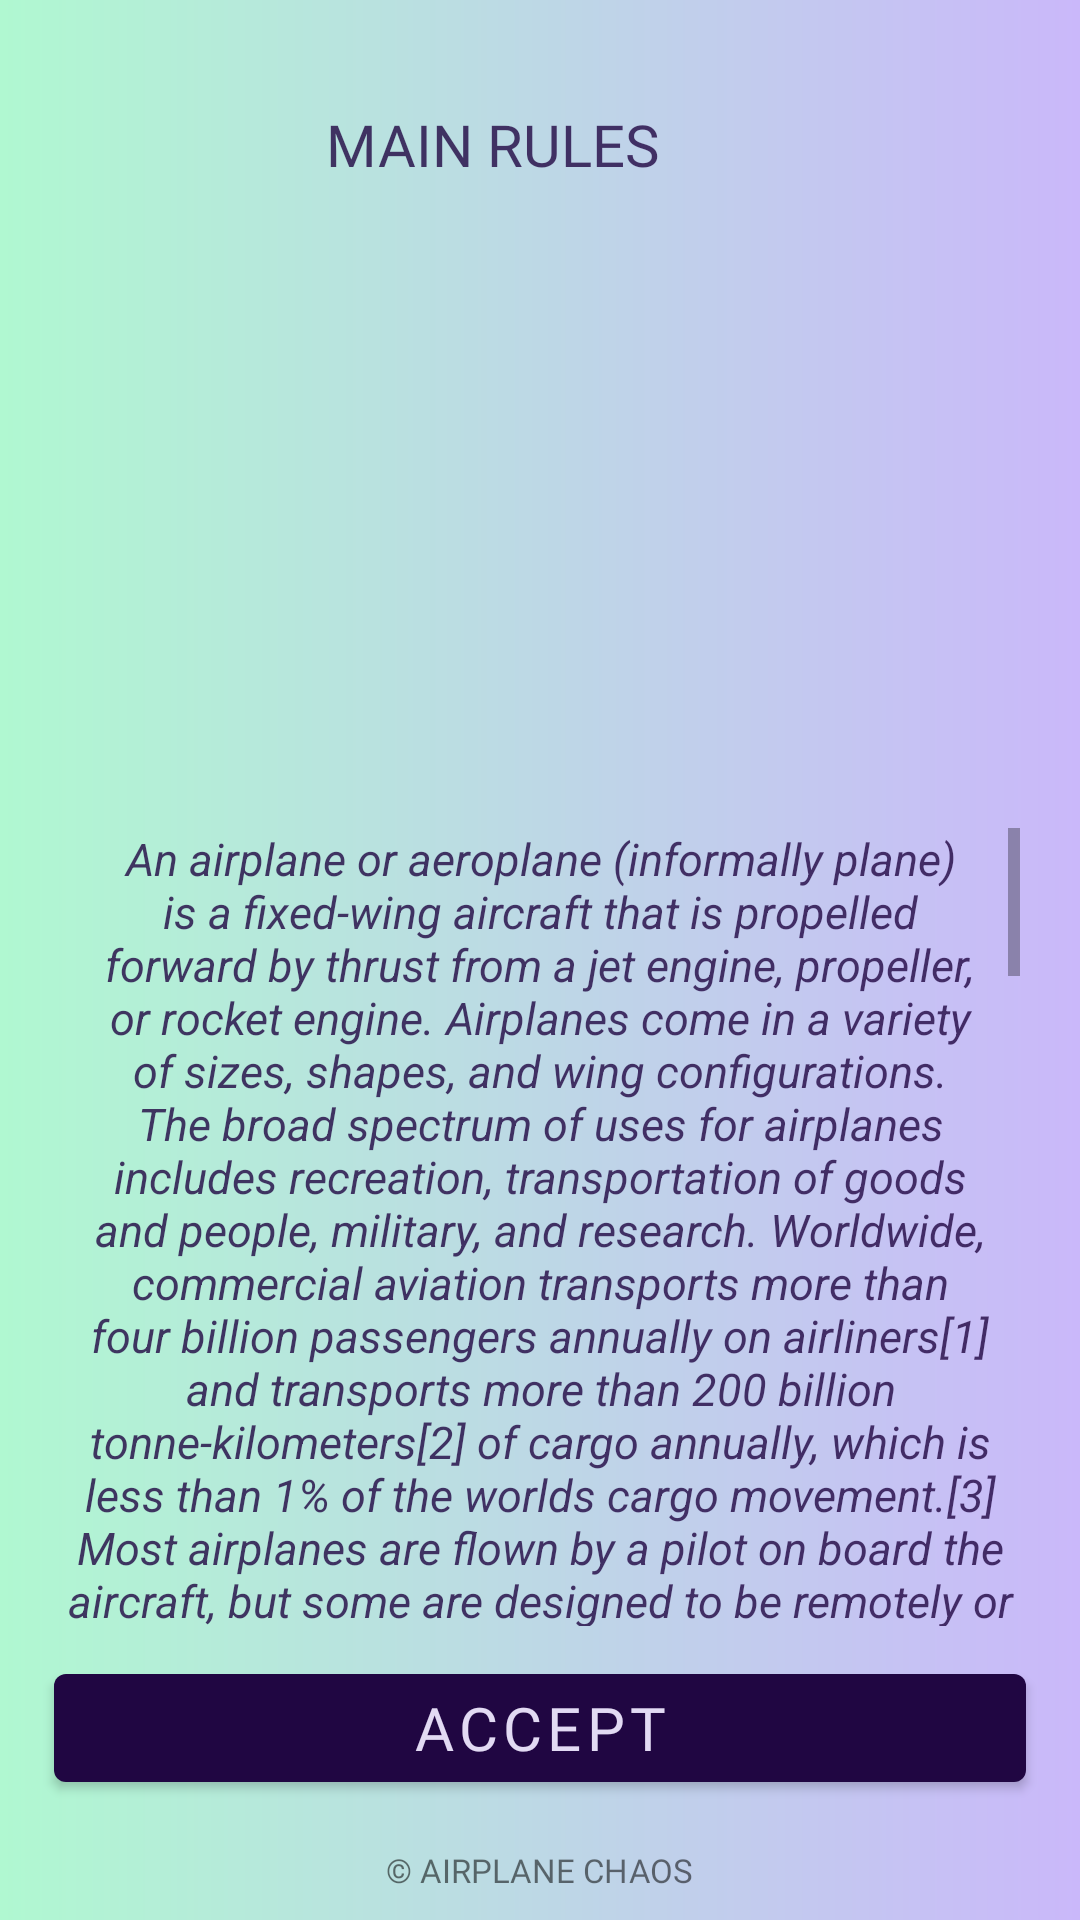

This screen was rendered from an Android layout file. Write that file and the resources it references.
<!-- AndroidManifest.xml: application theme Theme.AirplaneChaos -->
<!-- res/layout/fragment_hov_to_play.xml -->
<?xml version="1.0" encoding="utf-8"?>
<androidx.constraintlayout.widget.ConstraintLayout xmlns:android="http://schemas.android.com/apk/res/android"
    xmlns:tools="http://schemas.android.com/tools"
    android:layout_width="match_parent"
    xmlns:app="http://schemas.android.com/apk/res-auto"
    android:background="@drawable/bkg_custom_grad_lin"
    android:layout_height="match_parent"
    tools:context=".HovToPlayFragment">



    <androidx.constraintlayout.widget.Guideline
        android:id="@+id/guideline_hor_30"
        android:layout_width="wrap_content"
        android:layout_height="wrap_content"
        android:orientation="horizontal"
        app:layout_constraintGuide_percent="0.30" />


    <androidx.constraintlayout.widget.Guideline
        android:id="@+id/guideline_hor_10"
        android:layout_width="wrap_content"
        android:layout_height="wrap_content"
        android:orientation="horizontal"
        app:layout_constraintGuide_percent="0.10" />

    <androidx.constraintlayout.widget.Guideline
        android:id="@+id/guideline_hor_05"
        android:layout_width="wrap_content"
        android:layout_height="wrap_content"
        android:orientation="horizontal"
        app:layout_constraintGuide_percent="0.05" />

    <androidx.constraintlayout.widget.Guideline
        android:id="@+id/guideline_hor_20"
        android:layout_width="wrap_content"
        android:layout_height="wrap_content"
        android:orientation="horizontal"
        app:layout_constraintGuide_percent="0.20" />


    <androidx.constraintlayout.widget.Guideline
        android:id="@+id/guideline_hor_13"
        android:layout_width="wrap_content"
        android:layout_height="wrap_content"
        android:orientation="horizontal"
        app:layout_constraintGuide_percent="0.13" />

    <androidx.constraintlayout.widget.Guideline
        android:id="@+id/guideline_hor_95"
        android:layout_width="wrap_content"
        android:layout_height="wrap_content"
        android:orientation="horizontal"
        app:layout_constraintGuide_percent="0.95" />

    <androidx.constraintlayout.widget.Guideline
        android:id="@+id/guideline_hor_85"
        android:layout_width="wrap_content"
        android:layout_height="wrap_content"
        android:orientation="horizontal"
        app:layout_constraintGuide_percent="0.85" />

    <androidx.constraintlayout.widget.Guideline
        android:id="@+id/guideline_hor_50"
        android:layout_width="wrap_content"
        android:layout_height="wrap_content"
        android:orientation="horizontal"
        app:layout_constraintGuide_percent="0.50" />

    <androidx.constraintlayout.widget.Guideline
        android:id="@+id/guideline_vert_95"
        android:layout_width="wrap_content"
        android:layout_height="wrap_content"
        android:orientation="vertical"
        app:layout_constraintGuide_percent="0.95" />

    <androidx.constraintlayout.widget.Guideline
        android:id="@+id/guideline_vert_05"
        android:layout_width="wrap_content"
        android:layout_height="wrap_content"
        android:orientation="vertical"
        app:layout_constraintGuide_percent="0.05" />

    <androidx.appcompat.widget.AppCompatTextView
        android:id="@+id/tv_title_rules_game"
        android:layout_width="0dp"
        android:layout_height="0dp"
        android:autoSizeTextType="uniform"
        android:fontFamily="@font/montserrat_black"
        android:gravity="center"
        android:alpha="0.8"
        android:padding="3dp"
        android:text="main rules"
        android:textAllCaps="true"
        android:textColor="@color/add_colour_the_most_dark"
        app:layout_constraintBottom_toBottomOf="@id/guideline_hor_10"
        app:layout_constraintEnd_toStartOf="@id/btn_img_exit_rules_game"
        app:layout_constraintStart_toStartOf="@id/guideline_vert_05"
        app:layout_constraintTop_toTopOf="@id/guideline_hor_05" />

    <ImageView
        android:id="@+id/btn_img_exit_rules_game"
        android:layout_width="0dp"
        android:layout_height="0dp"
        android:alpha="0.9"
        android:src="@drawable/logout"
        app:layout_constraintBottom_toBottomOf="@id/guideline_hor_10"
        app:layout_constraintDimensionRatio="1,1"
        app:layout_constraintEnd_toEndOf="@id/guideline_vert_95"
        app:layout_constraintTop_toTopOf="@id/guideline_hor_05" />


    <ImageView
        android:id="@+id/img_game_rules"
        android:layout_width="170dp"
        android:layout_height="170dp"
        android:layout_marginTop="16dp"
        android:padding="5dp"
        android:alpha="0.8"
        android:src="@drawable/book__"
        app:layout_constraintEnd_toEndOf="@id/guideline_vert_95"
        app:layout_constraintStart_toStartOf="@id/guideline_vert_05"
        app:layout_constraintTop_toBottomOf="@id/tv_title_rules_game" />


    <ScrollView
        android:id="@+id/scroll_v_for_text_game_rules"
        android:layout_width="0dp"
        android:layout_height="0dp"
        android:padding="2dp"
        android:layout_marginTop="24dp"
        app:layout_constraintBottom_toBottomOf="@id/guideline_hor_85"
        app:layout_constraintEnd_toEndOf="@id/guideline_vert_95"
        app:layout_constraintStart_toStartOf="@id/guideline_vert_05"
        app:layout_constraintTop_toBottomOf="@id/img_game_rules">

        <TextView
            android:id="@+id/tv_single_game_rules"
            android:layout_width="match_parent"
            android:layout_height="wrap_content"
            android:gravity="center"
            android:alpha="0.8"
            android:text="@string/rules_game"
            android:textColor="@color/add_colour_the_most_dark"
            android:textSize="15sp"
            android:textStyle="italic" />

    </ScrollView>

    <com.google.android.material.button.MaterialButton
        android:id="@+id/btn_understand_game_rules"
        android:layout_width="0dp"
        android:layout_height="wrap_content"
        android:fontFamily="@font/montserrat_black"
        android:text="@string/accept"
        app:layout_constraintVertical_chainStyle="packed"
        android:textSize="20sp"
        app:layout_constraintBottom_toBottomOf="@id/guideline_hor_95"
        app:layout_constraintEnd_toEndOf="@id/guideline_vert_95"
        app:layout_constraintStart_toStartOf="@id/guideline_vert_05"
        app:layout_constraintTop_toTopOf="@id/guideline_hor_85" />

    <TextView
        android:id="@+id/tv_dovn_text_game_rules"
        android:layout_width="wrap_content"
        android:layout_height="wrap_content"
        android:layout_marginTop="8dp"
        android:fontFamily="@font/opensans_regular"
        android:text="@string/author_app_name"
        android:textAllCaps="true"
        android:textSize="11sp"
        app:layout_constraintEnd_toEndOf="parent"
        app:layout_constraintStart_toStartOf="parent"
        app:layout_constraintTop_toBottomOf="@id/guideline_hor_95" />



</androidx.constraintlayout.widget.ConstraintLayout>
<!-- resources referenced by this layout -->
<resources>
  <color name="add_colour_the_most_dark">#200642</color>
  <string name="accept">accept</string>
  <string name="author_app_name">© Airplane Chaos</string>
  <color name="black">#FF000000</color>
  <color name="add_colour_3_text_btn">#E2DAF3</color>
  <color name="teal_200">#FF03DAC5</color>
  <color name="teal_700">#FF018786</color>
</resources>
